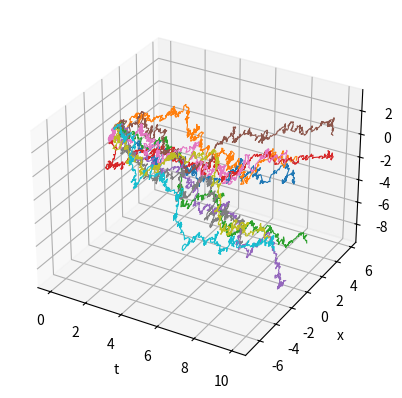

The matplotlib source for this figure:
import numpy as np
import matplotlib.pyplot as plt


n_paths = 10
n_steps = 1000
dt = 0.01

def brownian_motion_3d(n_paths, n_steps, dt):

    steps = np.random.normal(0, np.sqrt(dt), size=(n_steps, n_paths, 2))

    paths = np.cumsum(steps, axis=0)
    path_x = paths[:, :, 0]
    path_y = paths[:, :, 1]

    t = np.linspace(0, n_steps * dt, n_steps)

    return t, path_x, path_y



t, path_x, path_y = brownian_motion_3d(n_paths, n_steps, dt)


fig = plt.figure()
ax = fig.add_subplot(111, projection='3d', alpha=0.1)

for k in range(len(path_x[0, :])):
    ax.plot(t, path_x[:, k], path_y[:, k] , lw=0.8)


ax.set_xlabel('t')
ax.set_ylabel('x')
ax.set_zlabel('y')

plt.show()
